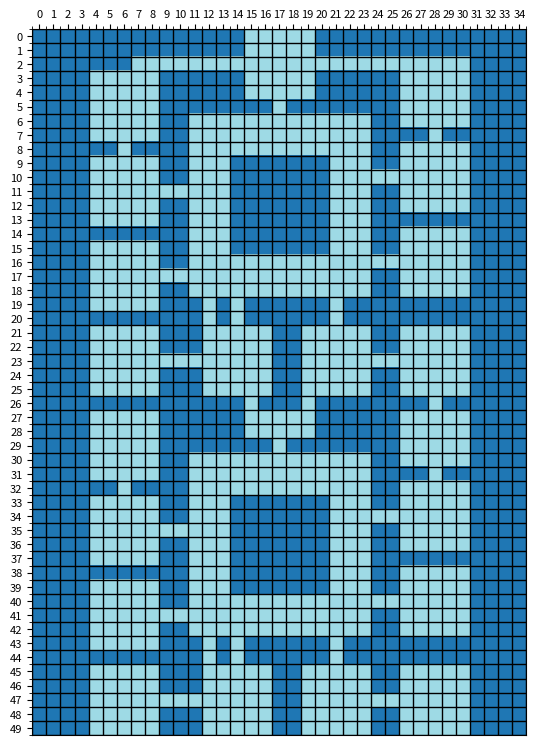

Source code (Python):
import numpy as np
import argparse
import matplotlib.pyplot as plt
from matplotlib.colors import ListedColormap


def parse_grid_from_string(grid_str):
    """
    Parses a multiline string where each line is digits into a 2D list of ints.
    """
    grid = []
    for line in grid_str.strip().splitlines():
        line = line.strip()
        if not line:
            continue
        row = [int(ch) for ch in line]
        grid.append(row)
    return grid


def map_values(grid, mapping):
    """
    Maps each cell value in the grid according to the provided mapping dict.
    """
    return [[mapping.get(cell, cell) for cell in row] for row in grid]

def visualize_array(arr):
    """
    Visualizes a 2D numpy array with distinct colors per integer value and grid lines.
    Now also labels rows and columns with numbers.
    """
    unique = sorted(set(arr.flatten()))
    # choose a colormap
    if len(unique) <= 20:
        cmap = plt.get_cmap('tab20', len(unique))
        colors = [cmap(i) for i in range(len(unique))]
    else:
        colors = [plt.cm.hsv(i / len(unique)) for i in range(len(unique))]
    # map values to indices
    idx_map = {val: i for i, val in enumerate(unique)}
    indexed = np.vectorize(lambda x: idx_map[x])(arr)
    custom_cmap = ListedColormap(colors)
    plt.rcParams.update({'font.size': 8})
    rows, cols = arr.shape
    fig, ax = plt.subplots(figsize=(cols * 0.3, rows * 0.15))
    ax.imshow(indexed, cmap=custom_cmap, interpolation='nearest')

    # draw grid lines
    ax.set_xticks(np.arange(-.5, cols, 1), minor=True)
    ax.set_yticks(np.arange(-.5, rows, 1), minor=True)
    ax.grid(which='minor', color='black', linewidth=1)

    # set major ticks for labeling
    ax.set_xticks(np.arange(cols))
    ax.set_yticks(np.arange(rows))
    ax.set_xticklabels(np.arange(cols))
    ax.set_yticklabels(np.arange(rows))

    # rotate x labels for readability
    plt.setp(ax.get_xticklabels(), rotation=90, ha='center', va='center', rotation_mode='anchor')

    ax.tick_params(top=True, bottom=False, labeltop=True, labelbottom=False)
    ax.xaxis.set_ticks_position('top')

    plt.tight_layout()
    plt.show()

def main():
    parser = argparse.ArgumentParser(description='Convert and visualize numeric grid.')
    parser.add_argument('--file', '-f', help='Path to text file grid', default=None)
    args = parser.parse_args()

    if args.file:
        with open(args.file) as f:
            grid_str = f.read()
    else:
        # <<< PASTE YOUR GRID BELOW >>>
        grid_str = """
33333333333333366666333333333333333
33333333333333366666333333333333333
33333336666666666666666666666663333
33336666633333366666333333666663333
33336666633333366666333333666663333
33336666633333333633333333666663333
33336666633666666666666633666663333
33336666633666666666666633336333333
33333363333666666666666633666663333
33336666633666333333366633666663333
33336666633666333333366666666663333
33336666666666333333366633666663333
33336666633666333333366633666663333
33336666633666333333366633333333333
33333333333666333333366633666663333
33336666633666333333366633666663333
33336666633666666666666666666663333
33336666666666666666666633666663333
33336666633666666666666633666663333
33336666633363633333363333333333333
33333333333363633333363333333333333
33336666633366666336666633666663333
33336666633366666336666633666663333
33336666666666666336666666666663333
33336666633366666336666633666663333
33336666633366666336666633666663333
33333333333333363336333333336333333
33336666633333366666333333666663333
33336666633333366666333333666663333
33336666633333333633333333666663333
33336666633666666666666633666663333
33336666633666666666666633336333333
33333363333666666666666633666663333
33336666633666333333366633666663333
33336666633666333333366666666663333
33336666666666333333366633666663333
33336666633666333333366633666663333
33336666633666333333366633333333333
33333333333666333333366633666663333
33336666633666333333366633666663333
33336666633666666666666666666663333
33336666666666666666666633666663333
33336666633666666666666633666663333
33336666633363633333363333333333333
33333333333363633333363333333333333
33336666633366666336666633666663333
33336666633366666336666633666663333
33336666666666666336666666666663333
33336666633366666336666633666663333
33336666633366666336666633666663333
"""

    # parse and map
    grid = parse_grid_from_string(grid_str)
    mapping = {5: 3, 0: 2, 3: 0, 6: 2}
    mapped = map_values(grid, mapping)
    arr = np.array(mapped)

    # print array for copy-paste
    print("np.array(")
    print(repr(arr.tolist()).replace('],', '],\n'))
    print(")")

    # visualize
    visualize_array(arr)

if __name__ == '__main__':
    main()
